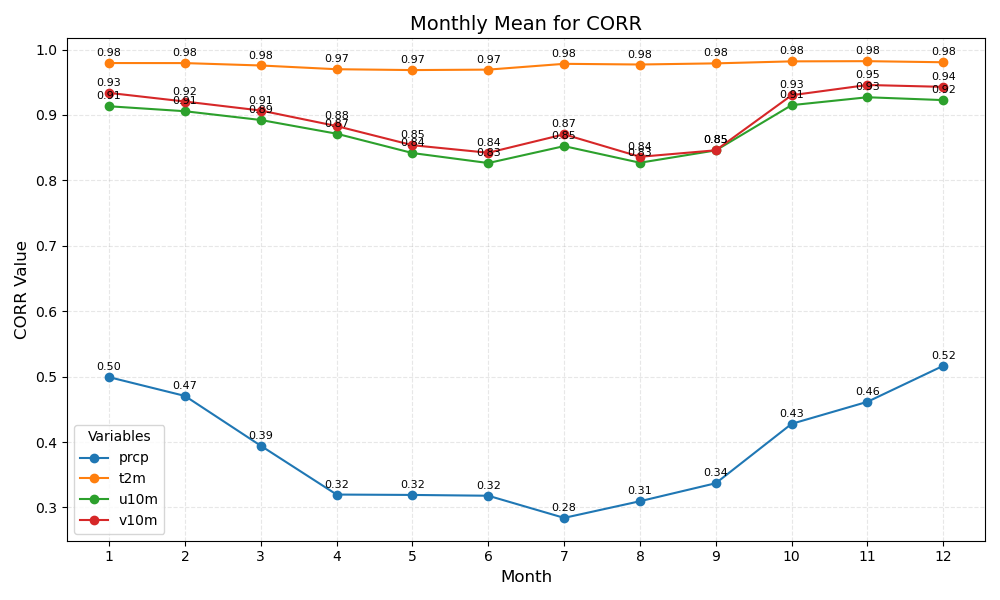

The table this chart was drawn from, first rows:
month	prcp	t2m	u10m	v10m
1	0.50	0.98	0.91	0.93
2	0.47	0.98	0.91	0.92
3	0.39	0.98	0.89	0.91
4	0.32	0.97	0.87	0.88
5	0.32	0.97	0.84	0.85
6	0.32	0.97	0.83	0.84
7	0.28	0.98	0.85	0.87
8	0.31	0.98	0.83	0.84
9	0.34	0.98	0.85	0.85
10	0.43	0.98	0.91	0.93
11	0.46	0.98	0.93	0.95
12	0.52	0.98	0.92	0.94
